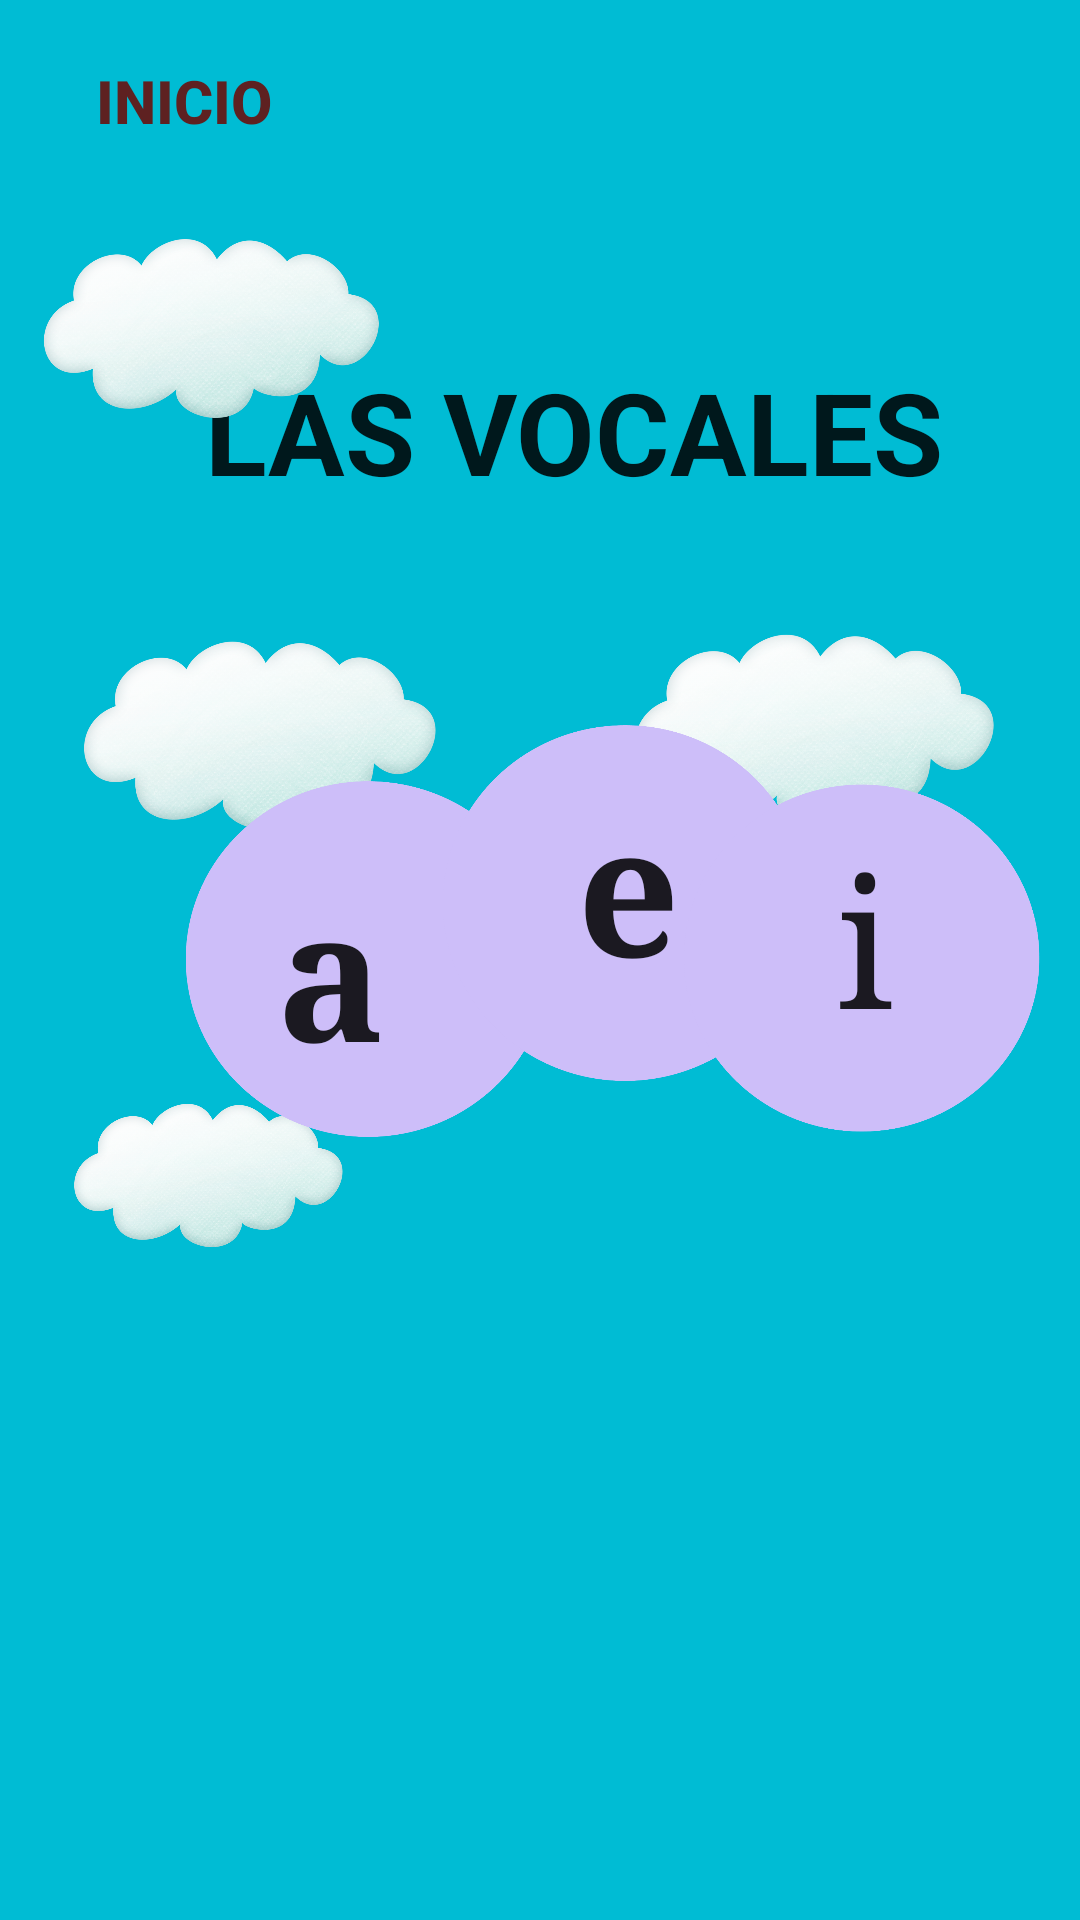

Reconstruct the res/layout file that produces this screen, plus the resources it refers to.
<!-- AndroidManifest.xml: application theme Theme.App_educativa -->
<!-- res/layout/activity_portada_vocal.xml -->
<?xml version="1.0" encoding="utf-8"?>
<androidx.constraintlayout.widget.ConstraintLayout xmlns:android="http://schemas.android.com/apk/res/android"
    xmlns:app="http://schemas.android.com/apk/res-auto"
    xmlns:tools="http://schemas.android.com/tools"
    android:layout_width="match_parent"
    android:layout_height="match_parent"
    android:background="#00BCD4">

    <ImageView
        android:id="@+id/imageView38"
        android:layout_width="wrap_content"
        android:layout_height="wrap_content"
        android:layout_marginTop="168dp"
        app:layout_constraintTop_toTopOf="parent"
        app:srcCompat="@drawable/img_1"
        tools:layout_editor_absoluteX="0dp" />

    <TextView
        android:id="@+id/textView32"
        android:layout_width="wrap_content"
        android:layout_height="wrap_content"
        android:fontFamily="sans-serif"
        android:text="LAS VOCALES"
        android:textAppearance="@style/TextAppearance.AppCompat.Body1"
        android:textSize="38sp"
        android:textStyle="bold"
        app:layout_constraintBottom_toBottomOf="parent"
        app:layout_constraintEnd_toEndOf="parent"
        app:layout_constraintHorizontal_bias="0.6"
        app:layout_constraintStart_toStartOf="parent"
        app:layout_constraintTop_toTopOf="parent"
        app:layout_constraintVertical_bias="0.201" />

    <ImageView
        android:id="@+id/imageView40"
        android:layout_width="117dp"
        android:layout_height="168dp"
        app:layout_constraintEnd_toEndOf="parent"
        app:layout_constraintHorizontal_bias="0.0"
        app:layout_constraintStart_toStartOf="parent"
        app:srcCompat="@drawable/sol"
        tools:layout_editor_absoluteY="-15dp" />

    <ImageView
        android:id="@+id/imageView41"
        android:layout_width="148dp"
        android:layout_height="239dp"
        app:layout_constraintBottom_toBottomOf="parent"
        app:layout_constraintEnd_toEndOf="parent"
        app:layout_constraintHorizontal_bias="0.06"
        app:layout_constraintStart_toStartOf="parent"
        app:layout_constraintTop_toTopOf="parent"
        app:layout_constraintVertical_bias="0.313"
        app:srcCompat="@drawable/nn" />

    <ImageView
        android:id="@+id/imageView42"
        android:layout_width="141dp"
        android:layout_height="219dp"
        app:srcCompat="@drawable/nn"
        tools:layout_editor_absoluteX="254dp"
        tools:layout_editor_absoluteY="-31dp" />

    <ImageView
        android:id="@+id/imageView43"
        android:layout_width="151dp"
        android:layout_height="421dp"
        app:layout_constraintBottom_toBottomOf="parent"
        app:layout_constraintEnd_toEndOf="parent"
        app:layout_constraintHorizontal_bias="0.938"
        app:layout_constraintStart_toStartOf="parent"
        app:layout_constraintTop_toTopOf="parent"
        app:layout_constraintVertical_bias="0.151"
        app:srcCompat="@drawable/nn" />

    <ImageView
        android:id="@+id/imageView44"
        android:layout_width="113dp"
        android:layout_height="273dp"
        app:layout_constraintBottom_toBottomOf="parent"
        app:layout_constraintEnd_toEndOf="parent"
        app:layout_constraintHorizontal_bias="0.053"
        app:layout_constraintStart_toStartOf="parent"
        app:layout_constraintTop_toTopOf="parent"
        app:layout_constraintVertical_bias="0.696"
        app:srcCompat="@drawable/nn" />

    <ImageView
        android:id="@+id/imageView45"
        android:layout_width="122dp"
        android:layout_height="174dp"
        app:layout_constraintBottom_toBottomOf="parent"
        app:layout_constraintEnd_toEndOf="parent"
        app:layout_constraintHorizontal_bias="0.259"
        app:layout_constraintStart_toStartOf="parent"
        app:layout_constraintTop_toTopOf="parent"
        app:layout_constraintVertical_bias="0.499"
        app:srcCompat="@drawable/circulo" />

    <ImageView
        android:id="@+id/imageView46"
        android:layout_width="122dp"
        android:layout_height="122dp"
        app:layout_constraintBottom_toBottomOf="parent"
        app:layout_constraintEnd_toEndOf="parent"
        app:layout_constraintHorizontal_bias="0.619"
        app:layout_constraintStart_toStartOf="parent"
        app:layout_constraintTop_toTopOf="parent"
        app:layout_constraintVertical_bias="0.463"
        app:srcCompat="@drawable/circulo" />

    <ImageView
        android:id="@+id/imageView47"
        android:layout_width="119dp"
        android:layout_height="122dp"
        app:layout_constraintBottom_toBottomOf="parent"
        app:layout_constraintEnd_toEndOf="parent"
        app:layout_constraintHorizontal_bias="0.945"
        app:layout_constraintStart_toStartOf="parent"
        app:layout_constraintTop_toTopOf="parent"
        app:layout_constraintVertical_bias="0.499"
        app:srcCompat="@drawable/circulo" />

    <TextView
        android:id="@+id/textView33"
        android:layout_width="56dp"
        android:layout_height="69dp"
        android:fontFamily="serif"
        android:text="a"
        android:textAppearance="@style/TextAppearance.AppCompat.Body1"
        android:textSize="60sp"
        android:textStyle="bold"
        app:layout_constraintBottom_toBottomOf="parent"
        app:layout_constraintEnd_toEndOf="parent"
        app:layout_constraintHorizontal_bias="0.304"
        app:layout_constraintStart_toStartOf="parent"
        app:layout_constraintTop_toTopOf="parent"
        app:layout_constraintVertical_bias="0.496" />

    <TextView
        android:id="@+id/textView35"
        android:layout_width="74dp"
        android:layout_height="103dp"
        android:fontFamily="serif"
        android:text="e"
        android:textAppearance="@style/TextAppearance.AppCompat.Body1"
        android:textSize="60sp"
        android:textStyle="bold"
        app:layout_constraintBottom_toBottomOf="parent"
        app:layout_constraintEnd_toEndOf="parent"
        app:layout_constraintHorizontal_bias="0.673"
        app:layout_constraintStart_toStartOf="parent"
        app:layout_constraintTop_toTopOf="parent"
        app:layout_constraintVertical_bias="0.475" />

    <TextView
        android:id="@+id/textView36"
        android:layout_width="57dp"
        android:layout_height="92dp"
        android:fontFamily="serif"
        android:text="i"
        android:textAppearance="@style/TextAppearance.AppCompat.Body1"
        android:textSize="60sp"
        app:layout_constraintBottom_toBottomOf="parent"
        app:layout_constraintEnd_toEndOf="parent"
        app:layout_constraintHorizontal_bias="0.92"
        app:layout_constraintStart_toStartOf="parent"
        app:layout_constraintTop_toTopOf="parent"
        app:layout_constraintVertical_bias="0.499" />

    <Button
        android:id="@+id/button25"
        style="@style/Widget.AppCompat.Button.Borderless"
        android:layout_width="123dp"
        android:layout_height="67dp"
        android:text="Inicio"
        android:textColor="#5E2121"
        android:textSize="20sp"
        android:textStyle="bold"
        tools:layout_editor_absoluteX="244dp"
        tools:layout_editor_absoluteY="744dp" />


</androidx.constraintlayout.widget.ConstraintLayout>
<!-- resources referenced by this layout -->
<resources>
  <!-- drawable circulo: png bitmap (drawable, 58729 bytes) -->
  <!-- drawable nn: png bitmap (drawable, 586795 bytes) -->
  <style name="Theme.App_educativa" parent="Theme.MaterialComponents.DayNight.DarkActionBar">
          
          <item name="colorPrimary">@color/purple_500</item>
          <item name="colorPrimaryVariant">@color/purple_700</item>
          <item name="colorOnPrimary">@color/white</item>
          
          <item name="colorSecondary">@color/teal_200</item>
          <item name="colorSecondaryVariant">@color/teal_700</item>
          <item name="colorOnSecondary">@color/black</item>
          
          <item name="android:statusBarColor" tools:targetApi="l">?attr/colorPrimaryVariant</item>
          
      </style>
  <!-- not gathered from this repository: default colours our renderer supplied (Android Studio template values) -->
  <color name="purple_500">#FF6200EE</color>
  <color name="purple_700">#FF3700B3</color>
  <color name="teal_200">#FF03DAC5</color>
  <color name="teal_700">#FF018786</color>
  <color name="black">#FF000000</color>
  <color name="white">#FFFFFFFF</color>
</resources>
